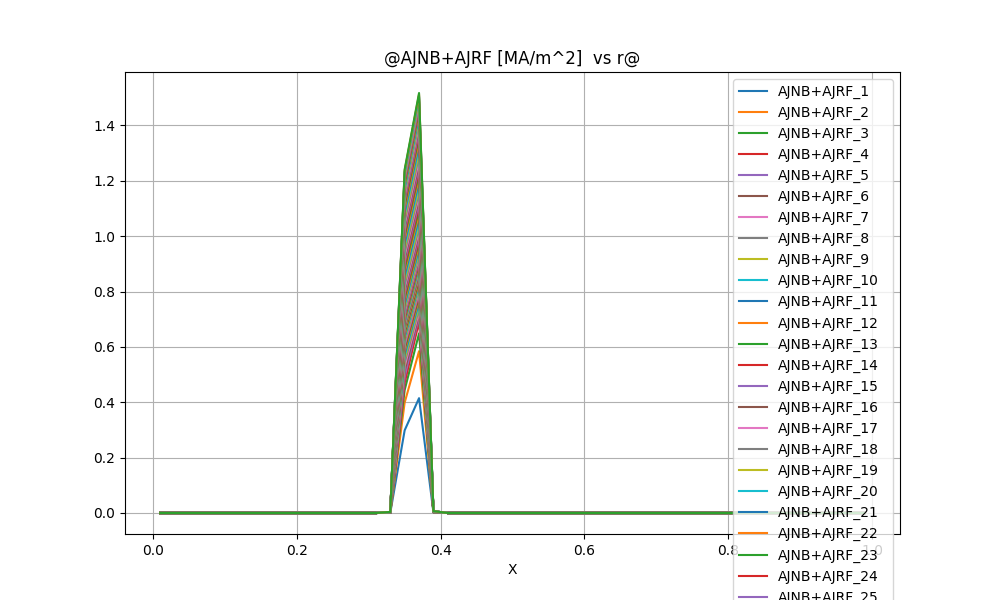

The table this chart was drawn from, first rows:
@AJNB+AJRF [MA/m^2]  vs r@
X, AJNB+AJRF_1, AJNB+AJRF_2, AJNB+AJRF_3, AJNB+AJRF_4, AJNB+AJRF_5, AJNB+AJRF_6, AJNB+AJRF_7, AJNB+AJRF_8, AJNB+AJRF_9, AJNB+AJRF_10, AJNB+AJRF_11, AJNB+AJRF_12, AJNB+AJRF_13, AJNB+AJRF_14, AJNB+AJRF_15, AJNB+AJRF_16, AJNB+AJRF_17, AJNB+AJRF_18, AJNB+AJRF_19, AJNB+AJRF_20, AJNB+AJRF_21, AJNB+AJRF_22, AJNB+AJRF_23
0.1000000E-01, 0.0000000E+00, 0.0000000E+00, 0.0000000E+00, 0.0000000E+00, 0.0000000E+00, 0.0000000E+00, 0.0000000E+00, 0.0000000E+00, 0.0000000E+00, 0.0000000E+00, 0.0000000E+00, 0.0000000E+00, 0.0000000E+00, 0.0000000E+00, 0.0000000E+00, 0.0000000E+00, 0.0000000E+00, 0.0000000E+00, 0.0000000E+00, 0.0000000E+00, 0.0000000E+00, 0.0000000E+00, 0.0000000E+00
0.3000000E-01, 0.0000000E+00, 0.0000000E+00, 0.0000000E+00, 0.0000000E+00, 0.0000000E+00, 0.0000000E+00, 0.0000000E+00, 0.0000000E+00, 0.0000000E+00, 0.0000000E+00, 0.0000000E+00, 0.0000000E+00, 0.0000000E+00, 0.0000000E+00, 0.0000000E+00, 0.0000000E+00, 0.0000000E+00, 0.0000000E+00, 0.0000000E+00, 0.0000000E+00, 0.0000000E+00, 0.0000000E+00, 0.0000000E+00
0.5000000E-01, 0.0000000E+00, 0.0000000E+00, 0.0000000E+00, 0.0000000E+00, 0.0000000E+00, 0.0000000E+00, 0.0000000E+00, 0.0000000E+00, 0.0000000E+00, 0.0000000E+00, 0.0000000E+00, 0.0000000E+00, 0.0000000E+00, 0.0000000E+00, 0.0000000E+00, 0.0000000E+00, 0.0000000E+00, 0.0000000E+00, 0.0000000E+00, 0.0000000E+00, 0.0000000E+00, 0.0000000E+00, 0.0000000E+00
0.7000000E-01, 0.0000000E+00, 0.0000000E+00, 0.0000000E+00, 0.0000000E+00, 0.0000000E+00, 0.0000000E+00, 0.0000000E+00, 0.0000000E+00, 0.0000000E+00, 0.0000000E+00, 0.0000000E+00, 0.0000000E+00, 0.0000000E+00, 0.0000000E+00, 0.0000000E+00, 0.0000000E+00, 0.0000000E+00, 0.0000000E+00, 0.0000000E+00, 0.0000000E+00, 0.0000000E+00, 0.0000000E+00, 0.0000000E+00
0.9000000E-01, 0.0000000E+00, 0.0000000E+00, 0.0000000E+00, 0.0000000E+00, 0.0000000E+00, 0.0000000E+00, 0.0000000E+00, 0.0000000E+00, 0.0000000E+00, 0.0000000E+00, 0.0000000E+00, 0.0000000E+00, 0.0000000E+00, 0.0000000E+00, 0.0000000E+00, 0.0000000E+00, 0.0000000E+00, 0.0000000E+00, 0.0000000E+00, 0.0000000E+00, 0.0000000E+00, 0.0000000E+00, 0.0000000E+00
0.1100000E+00, 0.0000000E+00, 0.0000000E+00, 0.0000000E+00, 0.0000000E+00, 0.0000000E+00, 0.0000000E+00, 0.0000000E+00, 0.0000000E+00, 0.0000000E+00, 0.0000000E+00, 0.0000000E+00, 0.0000000E+00, 0.0000000E+00, 0.0000000E+00, 0.0000000E+00, 0.0000000E+00, 0.0000000E+00, 0.0000000E+00, 0.0000000E+00, 0.0000000E+00, 0.0000000E+00, 0.0000000E+00, 0.0000000E+00
0.1300000E+00, 0.0000000E+00, 0.0000000E+00, 0.0000000E+00, 0.0000000E+00, 0.0000000E+00, 0.0000000E+00, 0.0000000E+00, 0.0000000E+00, 0.0000000E+00, 0.0000000E+00, 0.0000000E+00, 0.0000000E+00, 0.0000000E+00, 0.0000000E+00, 0.0000000E+00, 0.0000000E+00, 0.0000000E+00, 0.0000000E+00, 0.0000000E+00, 0.0000000E+00, 0.0000000E+00, 0.0000000E+00, 0.0000000E+00
0.1500000E+00, 0.0000000E+00, 0.0000000E+00, 0.0000000E+00, 0.0000000E+00, 0.0000000E+00, 0.0000000E+00, 0.0000000E+00, 0.0000000E+00, 0.0000000E+00, 0.0000000E+00, 0.0000000E+00, 0.0000000E+00, 0.0000000E+00, 0.0000000E+00, 0.0000000E+00, 0.0000000E+00, 0.0000000E+00, 0.0000000E+00, 0.0000000E+00, 0.0000000E+00, 0.0000000E+00, 0.0000000E+00, 0.0000000E+00
0.1700000E+00, 0.0000000E+00, 0.0000000E+00, 0.0000000E+00, 0.0000000E+00, 0.0000000E+00, 0.0000000E+00, 0.0000000E+00, 0.0000000E+00, 0.0000000E+00, 0.0000000E+00, 0.0000000E+00, 0.0000000E+00, 0.0000000E+00, 0.0000000E+00, 0.0000000E+00, 0.0000000E+00, 0.0000000E+00, 0.0000000E+00, 0.0000000E+00, 0.0000000E+00, 0.0000000E+00, 0.0000000E+00, 0.0000000E+00
0.1900000E+00, 0.0000000E+00, 0.0000000E+00, 0.0000000E+00, 0.0000000E+00, 0.0000000E+00, 0.0000000E+00, 0.0000000E+00, 0.0000000E+00, 0.0000000E+00, 0.0000000E+00, 0.0000000E+00, 0.0000000E+00, 0.0000000E+00, 0.0000000E+00, 0.0000000E+00, 0.0000000E+00, 0.0000000E+00, 0.0000000E+00, 0.0000000E+00, 0.0000000E+00, 0.0000000E+00, 0.0000000E+00, 0.0000000E+00
0.2100000E+00, 0.0000000E+00, 0.0000000E+00, 0.0000000E+00, 0.0000000E+00, 0.0000000E+00, 0.0000000E+00, 0.0000000E+00, 0.0000000E+00, 0.0000000E+00, 0.0000000E+00, 0.0000000E+00, 0.0000000E+00, 0.0000000E+00, 0.0000000E+00, 0.0000000E+00, 0.0000000E+00, 0.0000000E+00, 0.0000000E+00, 0.0000000E+00, 0.0000000E+00, 0.0000000E+00, 0.0000000E+00, 0.0000000E+00
0.2300000E+00, 0.0000000E+00, 0.0000000E+00, 0.0000000E+00, 0.0000000E+00, 0.0000000E+00, 0.0000000E+00, 0.0000000E+00, 0.0000000E+00, 0.0000000E+00, 0.0000000E+00, 0.0000000E+00, 0.0000000E+00, 0.0000000E+00, 0.0000000E+00, 0.0000000E+00, 0.0000000E+00, 0.0000000E+00, 0.0000000E+00, 0.0000000E+00, 0.0000000E+00, 0.0000000E+00, 0.0000000E+00, 0.0000000E+00
0.2500000E+00, 0.0000000E+00, 0.0000000E+00, 0.0000000E+00, 0.0000000E+00, 0.0000000E+00, 0.0000000E+00, 0.0000000E+00, 0.0000000E+00, 0.0000000E+00, 0.0000000E+00, 0.0000000E+00, 0.0000000E+00, 0.0000000E+00, 0.0000000E+00, 0.0000000E+00, 0.0000000E+00, 0.0000000E+00, 0.0000000E+00, 0.0000000E+00, 0.0000000E+00, 0.0000000E+00, 0.0000000E+00, 0.0000000E+00
0.2700000E+00, 0.8774453E-25, 0.8741010E-25, 0.8799350E-25, 0.9126031E-25, 0.9546373E-25, 0.9967876E-25, 0.1036915E-24, 0.1073783E-24, 0.1107406E-24, 0.1138299E-24, 0.1166928E-24, 0.1193694E-24, 0.1218983E-24, 0.1243092E-24, 0.1266256E-24, 0.1288666E-24, 0.1288666E-24, 0.1310540E-24, 0.1331995E-24, 0.1353108E-24, 0.1373969E-24, 0.1394677E-24, 0.1415342E-24
0.2900000E+00, 0.4682880E-15, 0.4690767E-15, 0.4936579E-15, 0.5263901E-15, 0.5550836E-15, 0.5818933E-15, 0.6060044E-15, 0.6270915E-15, 0.6456804E-15, 0.6623641E-15, 0.6775693E-15, 0.6915976E-15, 0.7046880E-15, 0.7170211E-15, 0.7287351E-15, 0.7399541E-15, 0.7399541E-15, 0.7508349E-15, 0.7613927E-15, 0.7716535E-15, 0.7816532E-15, 0.7914274E-15, 0.8010109E-15
0.3100000E+00, 0.1003715E-07, 0.1046121E-07, 0.1161778E-07, 0.1247447E-07, 0.1316058E-07, 0.1379726E-07, 0.1434367E-07, 0.1480255E-07, 0.1519676E-07, 0.1554431E-07, 0.1585687E-07, 0.1614205E-07, 0.1640527E-07, 0.1665047E-07, 0.1688053E-07, 0.1709901E-07, 0.1709901E-07, 0.1730942E-07, 0.1751014E-07, 0.1770122E-07, 0.1788270E-07, 0.1805418E-07, 0.1821472E-07
0.3300000E+00, 0.8639857E-03, 0.1009917E-02, 0.1135047E-02, 0.1212953E-02, 0.1274642E-02, 0.1333296E-02, 0.1381029E-02, 0.1419722E-02, 0.1452362E-02, 0.1480817E-02, 0.1506199E-02, 0.1529199E-02, 0.1550276E-02, 0.1569753E-02, 0.1587854E-02, 0.1605114E-02, 0.1605114E-02, 0.1621626E-02, 0.1637100E-02, 0.1651501E-02, 0.1664716E-02, 0.1676513E-02, 0.1686456E-02
0.3500000E+00, 0.2986666E+00, 0.3988594E+00, 0.4441598E+00, 0.4697002E+00, 0.4917509E+00, 0.5134645E+00, 0.5305524E+00, 0.5442892E+00, 0.5559292E+00, 0.5661613E+00, 0.5753845E+00, 0.5838485E+00, 0.5917239E+00, 0.5991387E+00, 0.6061931E+00, 0.6128399E+00, 0.6128399E+00, 0.6191633E+00, 0.6253524E+00, 0.6314821E+00, 0.6376355E+00, 0.6439195E+00, 0.6504848E+00
0.3700000E+00, 0.4148040E+00, 0.5845422E+00, 0.6487464E+00, 0.6902592E+00, 0.7108184E+00, 0.7190880E+00, 0.7282699E+00, 0.7381947E+00, 0.7479042E+00, 0.7571183E+00, 0.7658142E+00, 0.7740340E+00, 0.7818310E+00, 0.7892599E+00, 0.7963736E+00, 0.8031693E+00, 0.8031693E+00, 0.8096246E+00, 0.8158922E+00, 0.8220458E+00, 0.8281522E+00, 0.8342925E+00, 0.8405775E+00
0.3900000E+00, 0.2316087E-02, 0.2574420E-02, 0.2800564E-02, 0.2936627E-02, 0.3015230E-02, 0.3052226E-02, 0.3086737E-02, 0.3124102E-02, 0.3161851E-02, 0.3198620E-02, 0.3233967E-02, 0.3267793E-02, 0.3300118E-02, 0.3331015E-02, 0.3360584E-02, 0.3388858E-02, 0.3388858E-02, 0.3415690E-02, 0.3441462E-02, 0.3466427E-02, 0.3490786E-02, 0.3514763E-02, 0.3538646E-02
0.4100000E+00, 0.5198516E-07, 0.5153580E-07, 0.5301373E-07, 0.5407926E-07, 0.5477314E-07, 0.5516133E-07, 0.5554001E-07, 0.5598860E-07, 0.5648070E-07, 0.5698937E-07, 0.5749880E-07, 0.5800004E-07, 0.5848784E-07, 0.5895921E-07, 0.5941272E-07, 0.5984758E-07, 0.5984758E-07, 0.6026154E-07, 0.6065670E-07, 0.6103564E-07, 0.6140048E-07, 0.6175348E-07, 0.6209729E-07
0.4300000E+00, 0.4691305E-14, 0.4612623E-14, 0.4673269E-14, 0.4733103E-14, 0.4776657E-14, 0.4803802E-14, 0.4831952E-14, 0.4866801E-14, 0.4906217E-14, 0.4947787E-14, 0.4989971E-14, 0.5031838E-14, 0.5072814E-14, 0.5112549E-14, 0.5150852E-14, 0.5187619E-14, 0.5187619E-14, 0.5222659E-14, 0.5256076E-14, 0.5288052E-14, 0.5318745E-14, 0.5348317E-14, 0.5376957E-14
0.4500000E+00, 0.1701789E-23, 0.1666761E-23, 0.1664795E-23, 0.1673328E-23, 0.1682259E-23, 0.1688985E-23, 0.1696947E-23, 0.1707563E-23, 0.1720073E-23, 0.1733596E-23, 0.1747532E-23, 0.1761503E-23, 0.1775265E-23, 0.1788666E-23, 0.1801614E-23, 0.1814059E-23, 0.1814059E-23, 0.1825935E-23, 0.1837255E-23, 0.1848070E-23, 0.1858426E-23, 0.1868370E-23, 0.1877956E-23
0.4700000E+00, 0.0000000E+00, 0.0000000E+00, 0.0000000E+00, 0.0000000E+00, 0.0000000E+00, 0.0000000E+00, 0.0000000E+00, 0.0000000E+00, 0.0000000E+00, 0.0000000E+00, 0.0000000E+00, 0.0000000E+00, 0.0000000E+00, 0.0000000E+00, 0.0000000E+00, 0.0000000E+00, 0.0000000E+00, 0.0000000E+00, 0.0000000E+00, 0.0000000E+00, 0.0000000E+00, 0.0000000E+00, 0.0000000E+00
0.4900000E+00, 0.0000000E+00, 0.0000000E+00, 0.0000000E+00, 0.0000000E+00, 0.0000000E+00, 0.0000000E+00, 0.0000000E+00, 0.0000000E+00, 0.0000000E+00, 0.0000000E+00, 0.0000000E+00, 0.0000000E+00, 0.0000000E+00, 0.0000000E+00, 0.0000000E+00, 0.0000000E+00, 0.0000000E+00, 0.0000000E+00, 0.0000000E+00, 0.0000000E+00, 0.0000000E+00, 0.0000000E+00, 0.0000000E+00
0.5100000E+00, 0.0000000E+00, 0.0000000E+00, 0.0000000E+00, 0.0000000E+00, 0.0000000E+00, 0.0000000E+00, 0.0000000E+00, 0.0000000E+00, 0.0000000E+00, 0.0000000E+00, 0.0000000E+00, 0.0000000E+00, 0.0000000E+00, 0.0000000E+00, 0.0000000E+00, 0.0000000E+00, 0.0000000E+00, 0.0000000E+00, 0.0000000E+00, 0.0000000E+00, 0.0000000E+00, 0.0000000E+00, 0.0000000E+00
0.5300000E+00, 0.0000000E+00, 0.0000000E+00, 0.0000000E+00, 0.0000000E+00, 0.0000000E+00, 0.0000000E+00, 0.0000000E+00, 0.0000000E+00, 0.0000000E+00, 0.0000000E+00, 0.0000000E+00, 0.0000000E+00, 0.0000000E+00, 0.0000000E+00, 0.0000000E+00, 0.0000000E+00, 0.0000000E+00, 0.0000000E+00, 0.0000000E+00, 0.0000000E+00, 0.0000000E+00, 0.0000000E+00, 0.0000000E+00
0.5500000E+00, 0.0000000E+00, 0.0000000E+00, 0.0000000E+00, 0.0000000E+00, 0.0000000E+00, 0.0000000E+00, 0.0000000E+00, 0.0000000E+00, 0.0000000E+00, 0.0000000E+00, 0.0000000E+00, 0.0000000E+00, 0.0000000E+00, 0.0000000E+00, 0.0000000E+00, 0.0000000E+00, 0.0000000E+00, 0.0000000E+00, 0.0000000E+00, 0.0000000E+00, 0.0000000E+00, 0.0000000E+00, 0.0000000E+00
0.5700000E+00, 0.0000000E+00, 0.0000000E+00, 0.0000000E+00, 0.0000000E+00, 0.0000000E+00, 0.0000000E+00, 0.0000000E+00, 0.0000000E+00, 0.0000000E+00, 0.0000000E+00, 0.0000000E+00, 0.0000000E+00, 0.0000000E+00, 0.0000000E+00, 0.0000000E+00, 0.0000000E+00, 0.0000000E+00, 0.0000000E+00, 0.0000000E+00, 0.0000000E+00, 0.0000000E+00, 0.0000000E+00, 0.0000000E+00
0.5900000E+00, 0.0000000E+00, 0.0000000E+00, 0.0000000E+00, 0.0000000E+00, 0.0000000E+00, 0.0000000E+00, 0.0000000E+00, 0.0000000E+00, 0.0000000E+00, 0.0000000E+00, 0.0000000E+00, 0.0000000E+00, 0.0000000E+00, 0.0000000E+00, 0.0000000E+00, 0.0000000E+00, 0.0000000E+00, 0.0000000E+00, 0.0000000E+00, 0.0000000E+00, 0.0000000E+00, 0.0000000E+00, 0.0000000E+00
0.6100000E+00, 0.0000000E+00, 0.0000000E+00, 0.0000000E+00, 0.0000000E+00, 0.0000000E+00, 0.0000000E+00, 0.0000000E+00, 0.0000000E+00, 0.0000000E+00, 0.0000000E+00, 0.0000000E+00, 0.0000000E+00, 0.0000000E+00, 0.0000000E+00, 0.0000000E+00, 0.0000000E+00, 0.0000000E+00, 0.0000000E+00, 0.0000000E+00, 0.0000000E+00, 0.0000000E+00, 0.0000000E+00, 0.0000000E+00
0.6300000E+00, 0.0000000E+00, 0.0000000E+00, 0.0000000E+00, 0.0000000E+00, 0.0000000E+00, 0.0000000E+00, 0.0000000E+00, 0.0000000E+00, 0.0000000E+00, 0.0000000E+00, 0.0000000E+00, 0.0000000E+00, 0.0000000E+00, 0.0000000E+00, 0.0000000E+00, 0.0000000E+00, 0.0000000E+00, 0.0000000E+00, 0.0000000E+00, 0.0000000E+00, 0.0000000E+00, 0.0000000E+00, 0.0000000E+00
0.6500000E+00, 0.0000000E+00, 0.0000000E+00, 0.0000000E+00, 0.0000000E+00, 0.0000000E+00, 0.0000000E+00, 0.0000000E+00, 0.0000000E+00, 0.0000000E+00, 0.0000000E+00, 0.0000000E+00, 0.0000000E+00, 0.0000000E+00, 0.0000000E+00, 0.0000000E+00, 0.0000000E+00, 0.0000000E+00, 0.0000000E+00, 0.0000000E+00, 0.0000000E+00, 0.0000000E+00, 0.0000000E+00, 0.0000000E+00
0.6700000E+00, 0.0000000E+00, 0.0000000E+00, 0.0000000E+00, 0.0000000E+00, 0.0000000E+00, 0.0000000E+00, 0.0000000E+00, 0.0000000E+00, 0.0000000E+00, 0.0000000E+00, 0.0000000E+00, 0.0000000E+00, 0.0000000E+00, 0.0000000E+00, 0.0000000E+00, 0.0000000E+00, 0.0000000E+00, 0.0000000E+00, 0.0000000E+00, 0.0000000E+00, 0.0000000E+00, 0.0000000E+00, 0.0000000E+00
0.6900000E+00, 0.0000000E+00, 0.0000000E+00, 0.0000000E+00, 0.0000000E+00, 0.0000000E+00, 0.0000000E+00, 0.0000000E+00, 0.0000000E+00, 0.0000000E+00, 0.0000000E+00, 0.0000000E+00, 0.0000000E+00, 0.0000000E+00, 0.0000000E+00, 0.0000000E+00, 0.0000000E+00, 0.0000000E+00, 0.0000000E+00, 0.0000000E+00, 0.0000000E+00, 0.0000000E+00, 0.0000000E+00, 0.0000000E+00
0.7100000E+00, 0.0000000E+00, 0.0000000E+00, 0.0000000E+00, 0.0000000E+00, 0.0000000E+00, 0.0000000E+00, 0.0000000E+00, 0.0000000E+00, 0.0000000E+00, 0.0000000E+00, 0.0000000E+00, 0.0000000E+00, 0.0000000E+00, 0.0000000E+00, 0.0000000E+00, 0.0000000E+00, 0.0000000E+00, 0.0000000E+00, 0.0000000E+00, 0.0000000E+00, 0.0000000E+00, 0.0000000E+00, 0.0000000E+00
0.7300000E+00, 0.0000000E+00, 0.0000000E+00, 0.0000000E+00, 0.0000000E+00, 0.0000000E+00, 0.0000000E+00, 0.0000000E+00, 0.0000000E+00, 0.0000000E+00, 0.0000000E+00, 0.0000000E+00, 0.0000000E+00, 0.0000000E+00, 0.0000000E+00, 0.0000000E+00, 0.0000000E+00, 0.0000000E+00, 0.0000000E+00, 0.0000000E+00, 0.0000000E+00, 0.0000000E+00, 0.0000000E+00, 0.0000000E+00
0.7500000E+00, 0.0000000E+00, 0.0000000E+00, 0.0000000E+00, 0.0000000E+00, 0.0000000E+00, 0.0000000E+00, 0.0000000E+00, 0.0000000E+00, 0.0000000E+00, 0.0000000E+00, 0.0000000E+00, 0.0000000E+00, 0.0000000E+00, 0.0000000E+00, 0.0000000E+00, 0.0000000E+00, 0.0000000E+00, 0.0000000E+00, 0.0000000E+00, 0.0000000E+00, 0.0000000E+00, 0.0000000E+00, 0.0000000E+00
0.7700000E+00, 0.0000000E+00, 0.0000000E+00, 0.0000000E+00, 0.0000000E+00, 0.0000000E+00, 0.0000000E+00, 0.0000000E+00, 0.0000000E+00, 0.0000000E+00, 0.0000000E+00, 0.0000000E+00, 0.0000000E+00, 0.0000000E+00, 0.0000000E+00, 0.0000000E+00, 0.0000000E+00, 0.0000000E+00, 0.0000000E+00, 0.0000000E+00, 0.0000000E+00, 0.0000000E+00, 0.0000000E+00, 0.0000000E+00
0.7900000E+00, 0.0000000E+00, 0.0000000E+00, 0.0000000E+00, 0.0000000E+00, 0.0000000E+00, 0.0000000E+00, 0.0000000E+00, 0.0000000E+00, 0.0000000E+00, 0.0000000E+00, 0.0000000E+00, 0.0000000E+00, 0.0000000E+00, 0.0000000E+00, 0.0000000E+00, 0.0000000E+00, 0.0000000E+00, 0.0000000E+00, 0.0000000E+00, 0.0000000E+00, 0.0000000E+00, 0.0000000E+00, 0.0000000E+00
0.8100000E+00, 0.0000000E+00, 0.0000000E+00, 0.0000000E+00, 0.0000000E+00, 0.0000000E+00, 0.0000000E+00, 0.0000000E+00, 0.0000000E+00, 0.0000000E+00, 0.0000000E+00, 0.0000000E+00, 0.0000000E+00, 0.0000000E+00, 0.0000000E+00, 0.0000000E+00, 0.0000000E+00, 0.0000000E+00, 0.0000000E+00, 0.0000000E+00, 0.0000000E+00, 0.0000000E+00, 0.0000000E+00, 0.0000000E+00
0.8300000E+00, 0.0000000E+00, 0.0000000E+00, 0.0000000E+00, 0.0000000E+00, 0.0000000E+00, 0.0000000E+00, 0.0000000E+00, 0.0000000E+00, 0.0000000E+00, 0.0000000E+00, 0.0000000E+00, 0.0000000E+00, 0.0000000E+00, 0.0000000E+00, 0.0000000E+00, 0.0000000E+00, 0.0000000E+00, 0.0000000E+00, 0.0000000E+00, 0.0000000E+00, 0.0000000E+00, 0.0000000E+00, 0.0000000E+00
0.8500000E+00, 0.0000000E+00, 0.0000000E+00, 0.0000000E+00, 0.0000000E+00, 0.0000000E+00, 0.0000000E+00, 0.0000000E+00, 0.0000000E+00, 0.0000000E+00, 0.0000000E+00, 0.0000000E+00, 0.0000000E+00, 0.0000000E+00, 0.0000000E+00, 0.0000000E+00, 0.0000000E+00, 0.0000000E+00, 0.0000000E+00, 0.0000000E+00, 0.0000000E+00, 0.0000000E+00, 0.0000000E+00, 0.0000000E+00
0.8700000E+00, 0.0000000E+00, 0.0000000E+00, 0.0000000E+00, 0.0000000E+00, 0.0000000E+00, 0.0000000E+00, 0.0000000E+00, 0.0000000E+00, 0.0000000E+00, 0.0000000E+00, 0.0000000E+00, 0.0000000E+00, 0.0000000E+00, 0.0000000E+00, 0.0000000E+00, 0.0000000E+00, 0.0000000E+00, 0.0000000E+00, 0.0000000E+00, 0.0000000E+00, 0.0000000E+00, 0.0000000E+00, 0.0000000E+00
0.8900000E+00, 0.0000000E+00, 0.0000000E+00, 0.0000000E+00, 0.0000000E+00, 0.0000000E+00, 0.0000000E+00, 0.0000000E+00, 0.0000000E+00, 0.0000000E+00, 0.0000000E+00, 0.0000000E+00, 0.0000000E+00, 0.0000000E+00, 0.0000000E+00, 0.0000000E+00, 0.0000000E+00, 0.0000000E+00, 0.0000000E+00, 0.0000000E+00, 0.0000000E+00, 0.0000000E+00, 0.0000000E+00, 0.0000000E+00
0.9100000E+00, 0.0000000E+00, 0.0000000E+00, 0.0000000E+00, 0.0000000E+00, 0.0000000E+00, 0.0000000E+00, 0.0000000E+00, 0.0000000E+00, 0.0000000E+00, 0.0000000E+00, 0.0000000E+00, 0.0000000E+00, 0.0000000E+00, 0.0000000E+00, 0.0000000E+00, 0.0000000E+00, 0.0000000E+00, 0.0000000E+00, 0.0000000E+00, 0.0000000E+00, 0.0000000E+00, 0.0000000E+00, 0.0000000E+00
0.9300000E+00, 0.0000000E+00, 0.0000000E+00, 0.0000000E+00, 0.0000000E+00, 0.0000000E+00, 0.0000000E+00, 0.0000000E+00, 0.0000000E+00, 0.0000000E+00, 0.0000000E+00, 0.0000000E+00, 0.0000000E+00, 0.0000000E+00, 0.0000000E+00, 0.0000000E+00, 0.0000000E+00, 0.0000000E+00, 0.0000000E+00, 0.0000000E+00, 0.0000000E+00, 0.0000000E+00, 0.0000000E+00, 0.0000000E+00
0.9500000E+00, 0.0000000E+00, 0.0000000E+00, 0.0000000E+00, 0.0000000E+00, 0.0000000E+00, 0.0000000E+00, 0.0000000E+00, 0.0000000E+00, 0.0000000E+00, 0.0000000E+00, 0.0000000E+00, 0.0000000E+00, 0.0000000E+00, 0.0000000E+00, 0.0000000E+00, 0.0000000E+00, 0.0000000E+00, 0.0000000E+00, 0.0000000E+00, 0.0000000E+00, 0.0000000E+00, 0.0000000E+00, 0.0000000E+00
0.9700000E+00, 0.0000000E+00, 0.0000000E+00, 0.0000000E+00, 0.0000000E+00, 0.0000000E+00, 0.0000000E+00, 0.0000000E+00, 0.0000000E+00, 0.0000000E+00, 0.0000000E+00, 0.0000000E+00, 0.0000000E+00, 0.0000000E+00, 0.0000000E+00, 0.0000000E+00, 0.0000000E+00, 0.0000000E+00, 0.0000000E+00, 0.0000000E+00, 0.0000000E+00, 0.0000000E+00, 0.0000000E+00, 0.0000000E+00
0.9900000E+00, 0.0000000E+00, 0.0000000E+00, 0.0000000E+00, 0.0000000E+00, 0.0000000E+00, 0.0000000E+00, 0.0000000E+00, 0.0000000E+00, 0.0000000E+00, 0.0000000E+00, 0.0000000E+00, 0.0000000E+00, 0.0000000E+00, 0.0000000E+00, 0.0000000E+00, 0.0000000E+00, 0.0000000E+00, 0.0000000E+00, 0.0000000E+00, 0.0000000E+00, 0.0000000E+00, 0.0000000E+00, 0.0000000E+00
